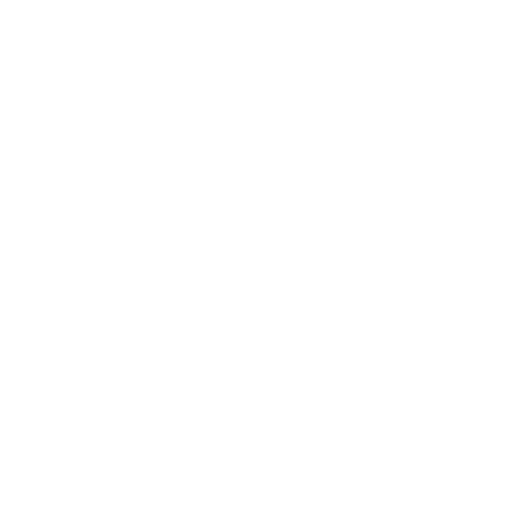
t = 0.00 s
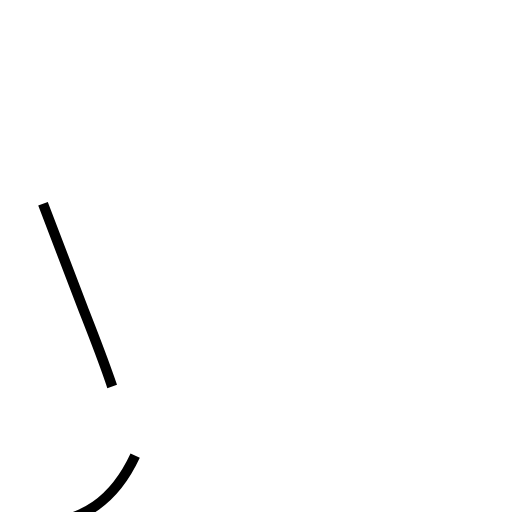
t = 0.95 s
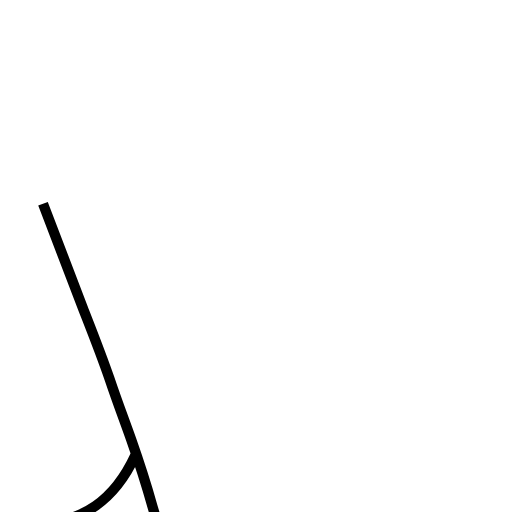
t = 1.52 s
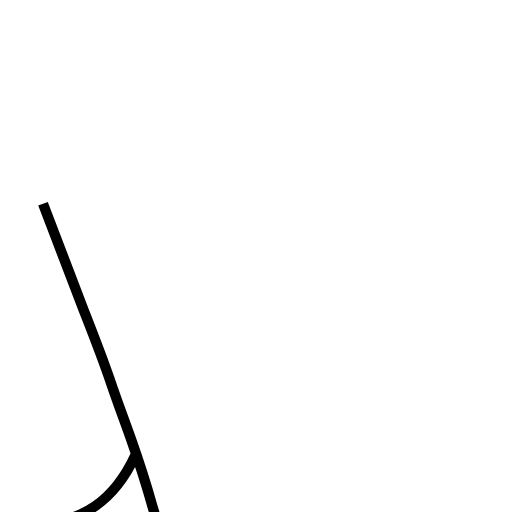
t = 2.09 s
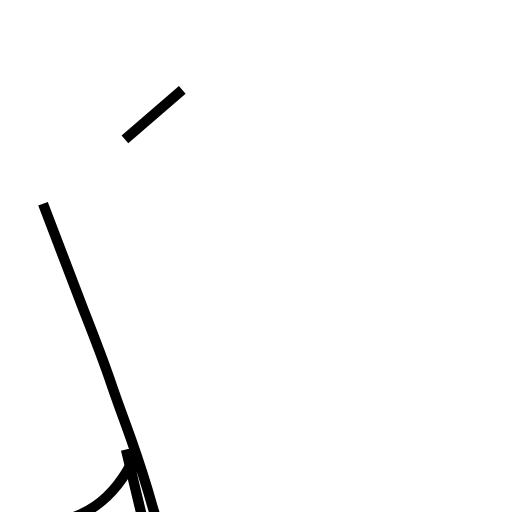
t = 2.89 s
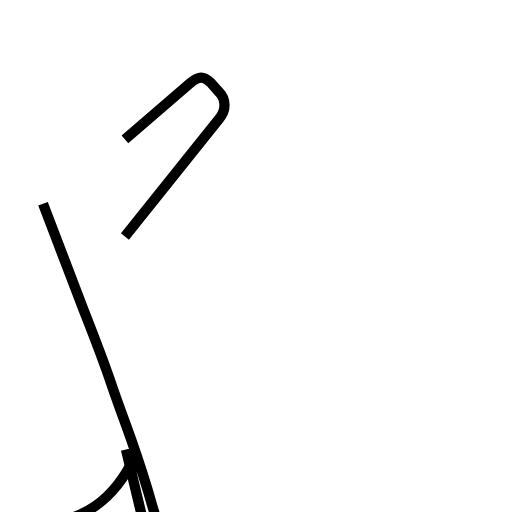
t = 3.55 s

The animated SVG that drew these frames (rendered in a browser with its animation timeline set to each time). Animation: 3 SMIL elements (animate=3); one cycle of 3.55 s.

<?xml version='1.0' encoding='utf-8'?>
<svg viewBox="0.0 -6.0 50.0 50.0" version="1.1" xmlns="http://www.w3.org/2000/svg"><rect x="-1000" y="-1000" width="2000" height="2000" stroke="white" fill="white" /><g style="fill:none;stroke:#000000;stroke-width:1"><path d="M 3.5 7.1 C 8.1 7.1 11.2 4.8 13.2 0.5 " transform="translate(0.0 38.0)" stroke-dasharray="12.493049737839259" stroke-dashoffset="12.493049737839259"><animate attributeName="stroke-dashoffset" from="12.493049737839259" to="0" dur="0.37479149213517776s" begin="0s; anim_end.end" fill="freeze" id="anim0" /></path><path d="M 4.2 -24.1 L 8.1 -13.9 C 8.8 -12.1 9.8 -9.6 10.7 -7.0 C 11.4 -4.9 12.2 -2.8 12.8 -1.1 C 13.4 0.6 14.2 3.0 14.9 5.5 C 15.8 8.6 16.9 12.2 18.0 15.8 C 18.6 18.1 19.1 20.1 19.4 21.9 C 19.6 23.1 19.1 24.1 18.1 24.1 L 12.3 -0.1 " transform="translate(0.0 38.0)" stroke-dasharray="76.32316971323506" stroke-dashoffset="76.32316971323506"><animate attributeName="stroke-dashoffset" from="76.32316971323506" to="0" dur="2.2896950913970517s" begin="anim0.end" fill="freeze" id="anim1" /></path><path d="M 12.2 -30.4 L 18.6 -35.9 C 19.4 -36.6 19.9 -36.6 20.6 -35.9 L 21.4 -35.0 C 22.1 -34.3 22.1 -33.2 21.4 -32.4 L 12.2 -20.9" transform="translate(0.0 38.0)" stroke-dasharray="29.55494142991553" stroke-dashoffset="29.55494142991553"><animate attributeName="stroke-dashoffset" from="29.55494142991553" to="0" dur="0.8866482428974659s" begin="anim1.end" fill="freeze" id="anim_end" /></path></g></svg>
